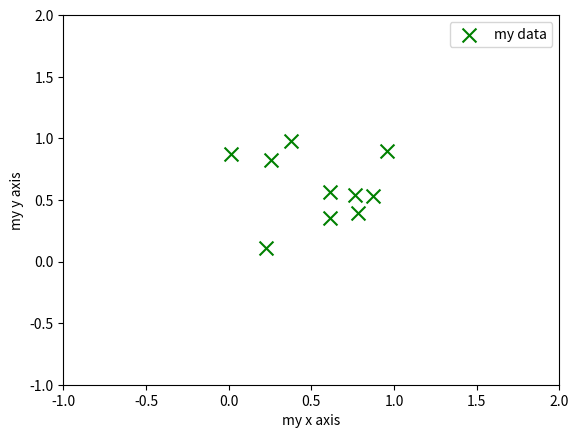

This figure's Python source:
import matplotlib.pyplot as plt
import numpy as np

x = np.random.rand(10)
y = np.random.rand(10)

plt.xlim(-1, 2)
plt.ylim(-1, 2)

plt.xlabel("my x axis")
plt.ylabel("my y axis")

plt.scatter(x, y, s=100, label="my data", marker='x', color="green")
plt.legend()
plt.show()
